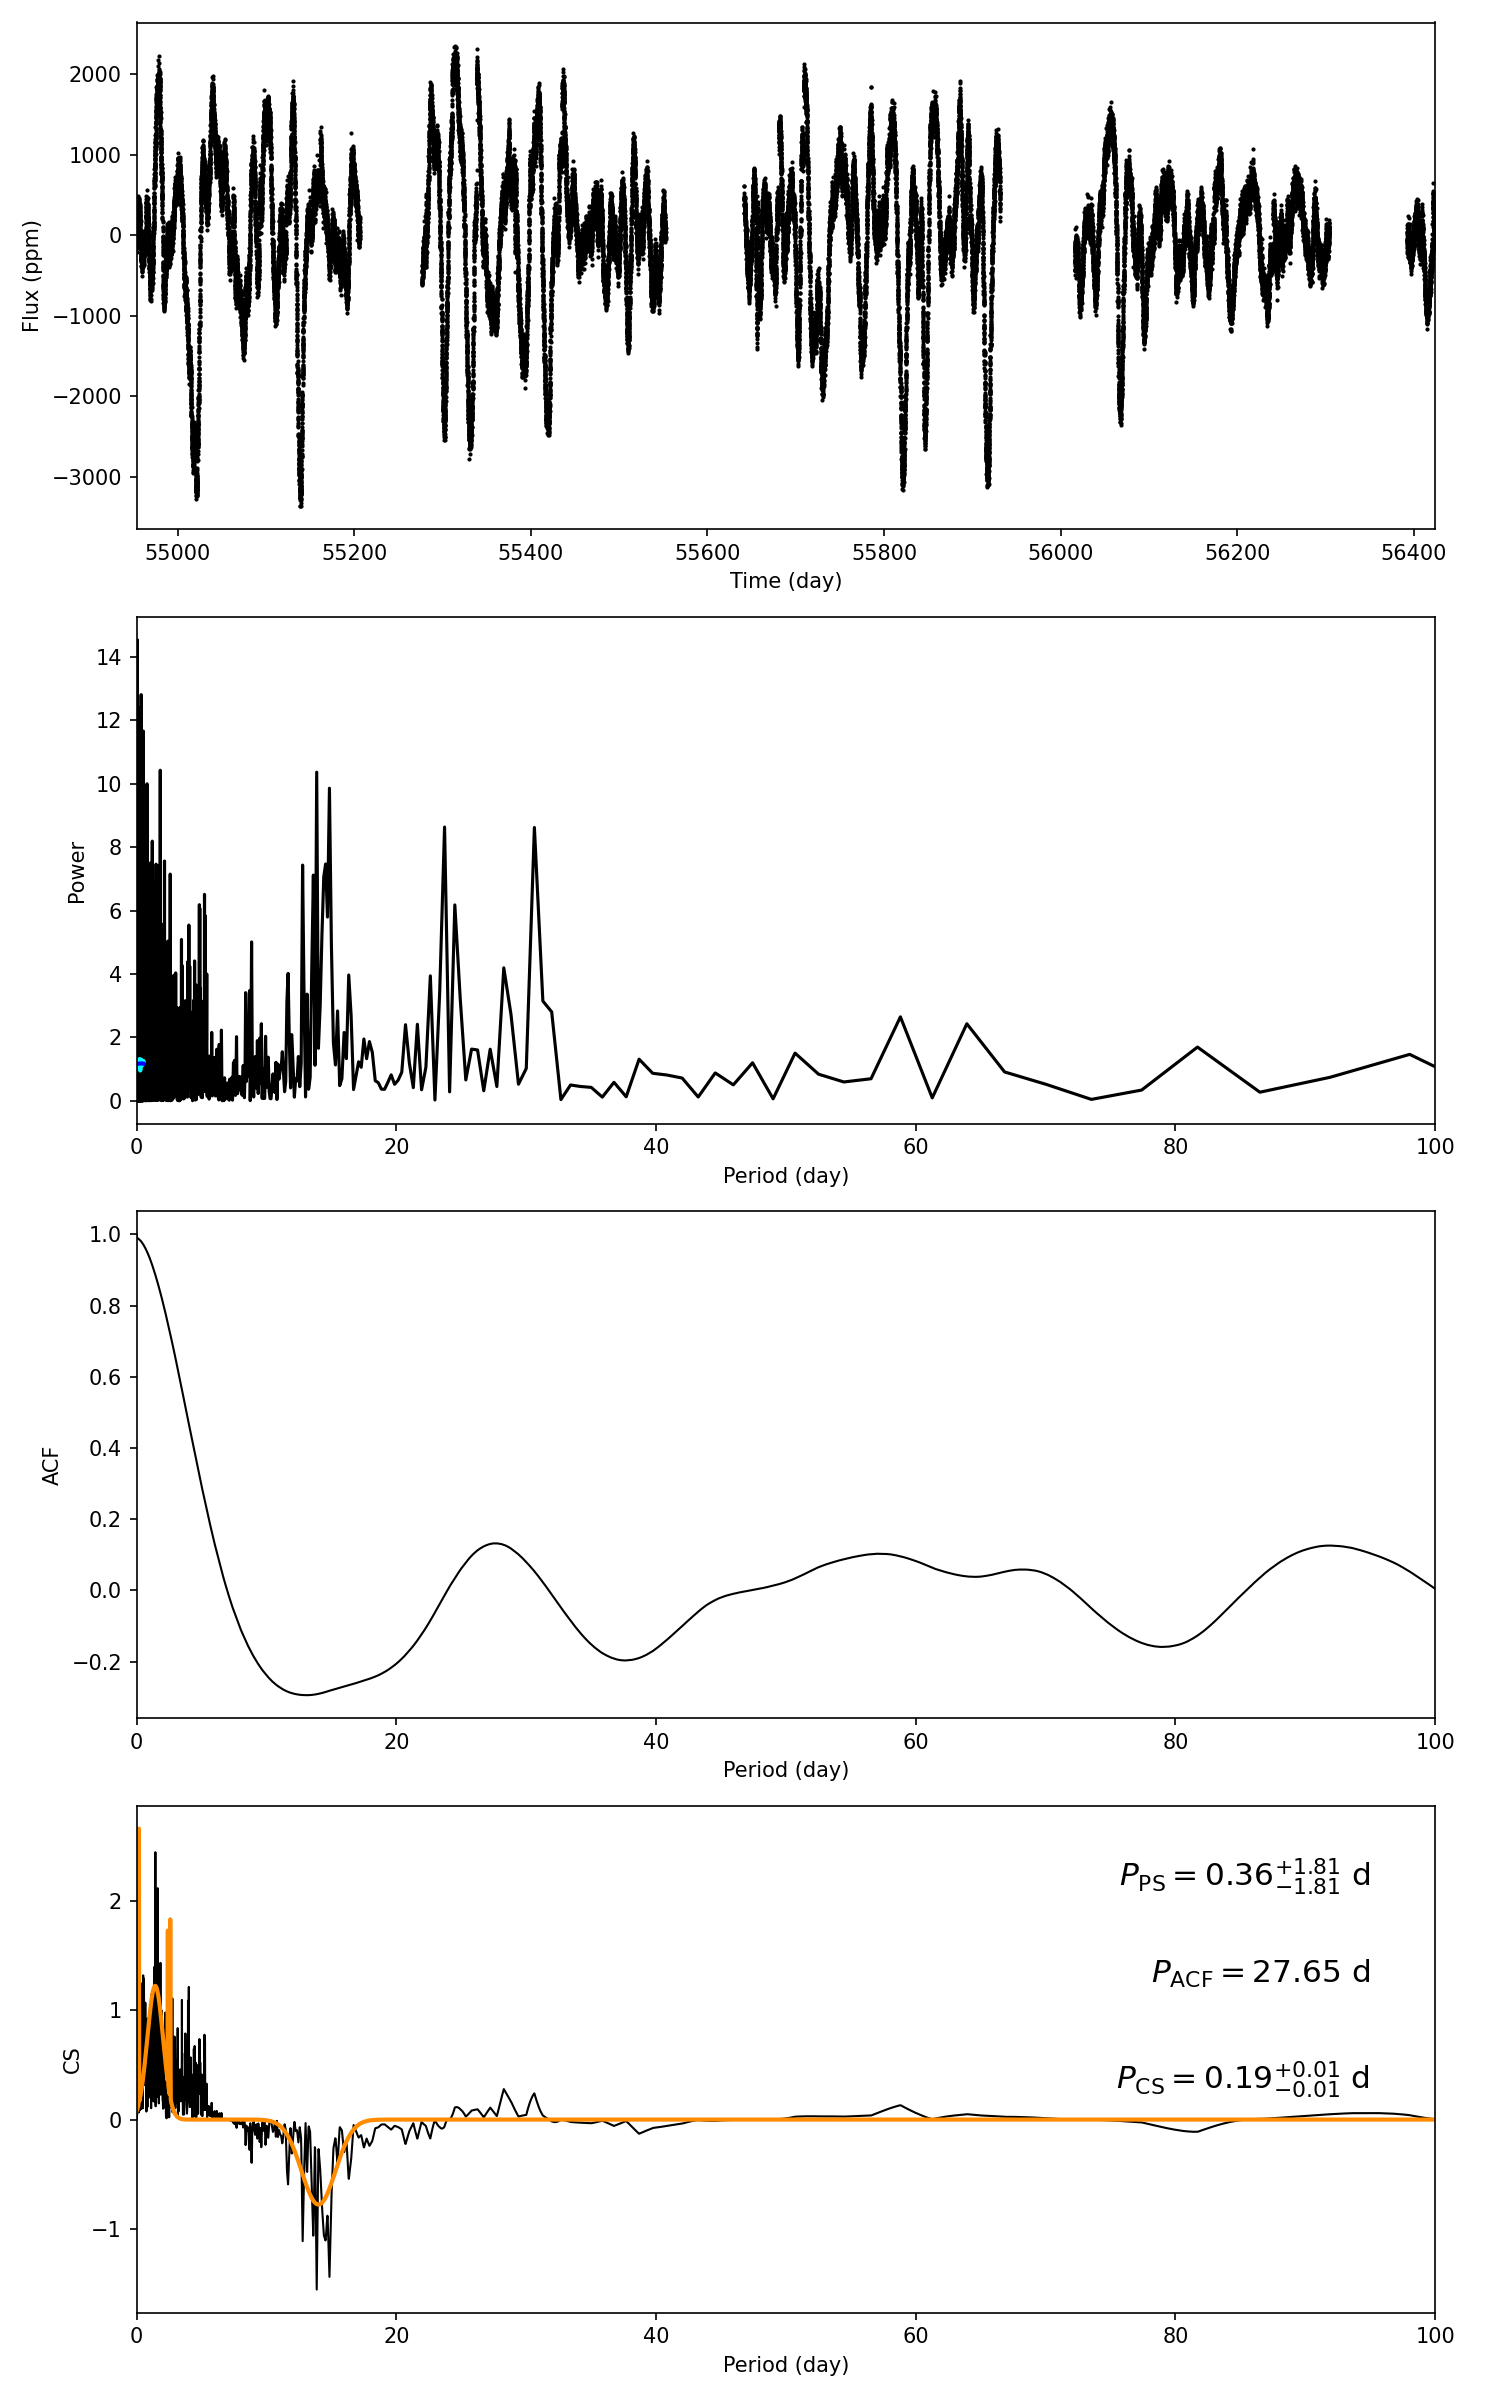

Source data for this figure (header and first rows):
target_id, prot_ps, prot_acf, prot_cs, e_prot_ps, E_prot_ps, e_prot_acf, E_prot_acf, e_prot_cs, E_prot_cs, sph_ps, sph_acf, sph_cs, e_sph_ps, e_sph_acf, e_sph_cs, h_ps, fa_prob_ps, hacf, gacf, hcs
11446076, 0.3554, 27.65, 0.1851, 1.806, 1.806, -1.0, -1.0, 0.009397, 0.009397, 153.2, 778.4, 114.8, 75.56, 272.9, 45.33, 12.81, 2.7208556140998396e-06, 0.3659, 0.1243, 2.514
